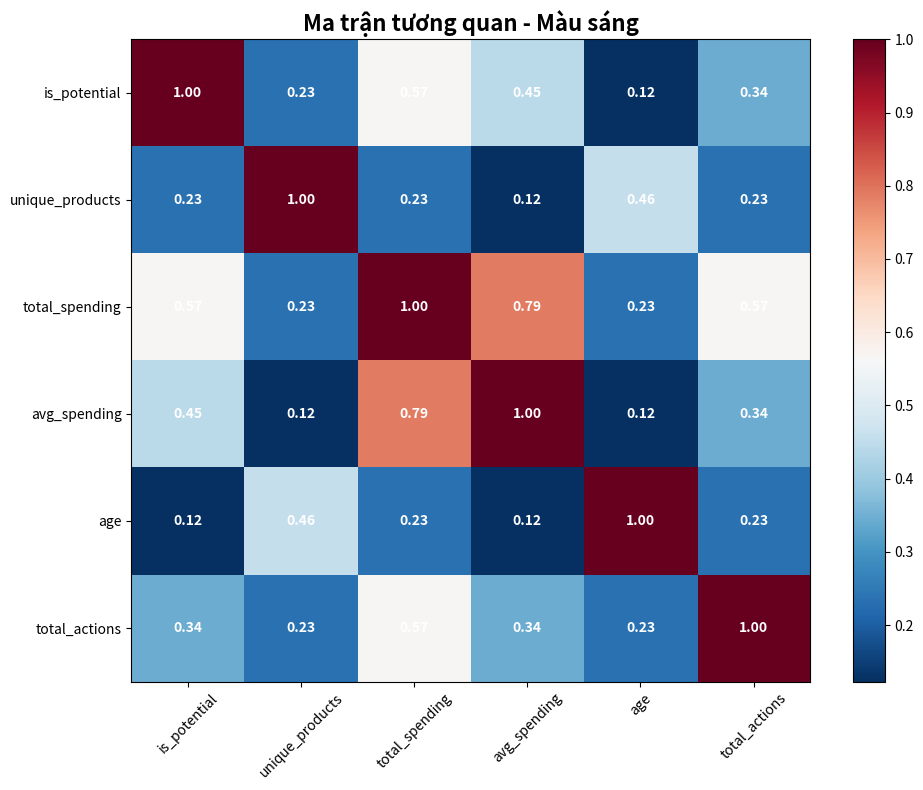
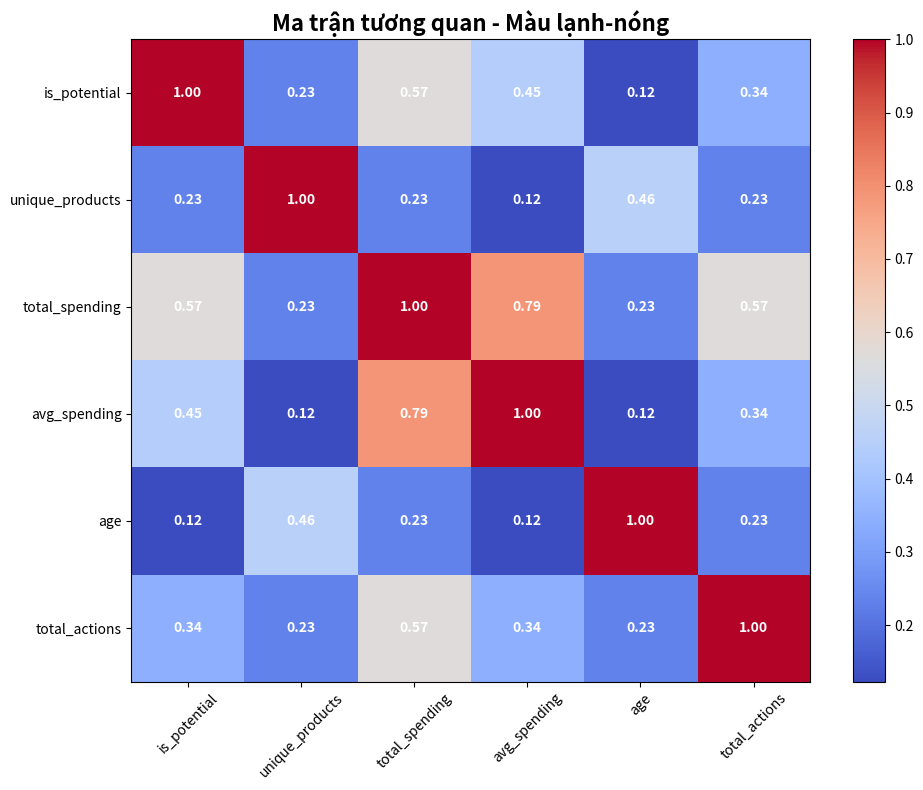

The matplotlib source for these figures, in order:
import matplotlib.pyplot as plt
import numpy as np

# Dữ liệu correlation matrix
features = ['is_potential', 'unique_products', 'total_spending', 'avg_spending', 'age', 'total_actions']
corr_data = np.array([
    [1.000, 0.234, 0.567, 0.445, 0.123, 0.345],
    [0.234, 1.000, 0.234, 0.123, 0.456, 0.234],
    [0.567, 0.234, 1.000, 0.789, 0.234, 0.567],
    [0.445, 0.123, 0.789, 1.000, 0.123, 0.345],
    [0.123, 0.456, 0.234, 0.123, 1.000, 0.234],
    [0.345, 0.234, 0.567, 0.345, 0.234, 1.000]
])

# Tạo heatmap với màu sáng
plt.figure(figsize=(10, 8))

# Sử dụng colormap sáng với gradient từ xanh dương đến trắng đến đỏ
plt.imshow(corr_data, cmap='RdBu_r', aspect='auto')
plt.colorbar()

# Thêm labels
plt.xticks(range(len(features)), features, rotation=45)
plt.yticks(range(len(features)), features)

# Thêm giá trị với màu trắng
for i in range(len(features)):
    for j in range(len(features)):
        plt.text(j, i, f'{corr_data[i, j]:.2f}', ha='center', va='center', 
                fontweight='bold', color='white', fontsize=10)

plt.title('Ma trận tương quan - Màu sáng', fontsize=16, fontweight='bold')
plt.tight_layout()
plt.savefig('bright_correlation_heatmap.png', dpi=300, bbox_inches='tight', facecolor='white')
plt.close()

print('✅ Đã tạo: bright_correlation_heatmap.png với màu sáng')

# Tạo heatmap với màu khác
plt.figure(figsize=(10, 8))
plt.imshow(corr_data, cmap='coolwarm', aspect='auto')
plt.colorbar()

plt.xticks(range(len(features)), features, rotation=45)
plt.yticks(range(len(features)), features)

for i in range(len(features)):
    for j in range(len(features)):
        plt.text(j, i, f'{corr_data[i, j]:.2f}', ha='center', va='center', 
                fontweight='bold', color='white', fontsize=10)

plt.title('Ma trận tương quan - Màu lạnh-nóng', fontsize=16, fontweight='bold')
plt.tight_layout()
plt.savefig('coolwarm_correlation_heatmap.png', dpi=300, bbox_inches='tight', facecolor='white')
plt.close()

print('✅ Đã tạo: coolwarm_correlation_heatmap.png với màu lạnh-nóng')
